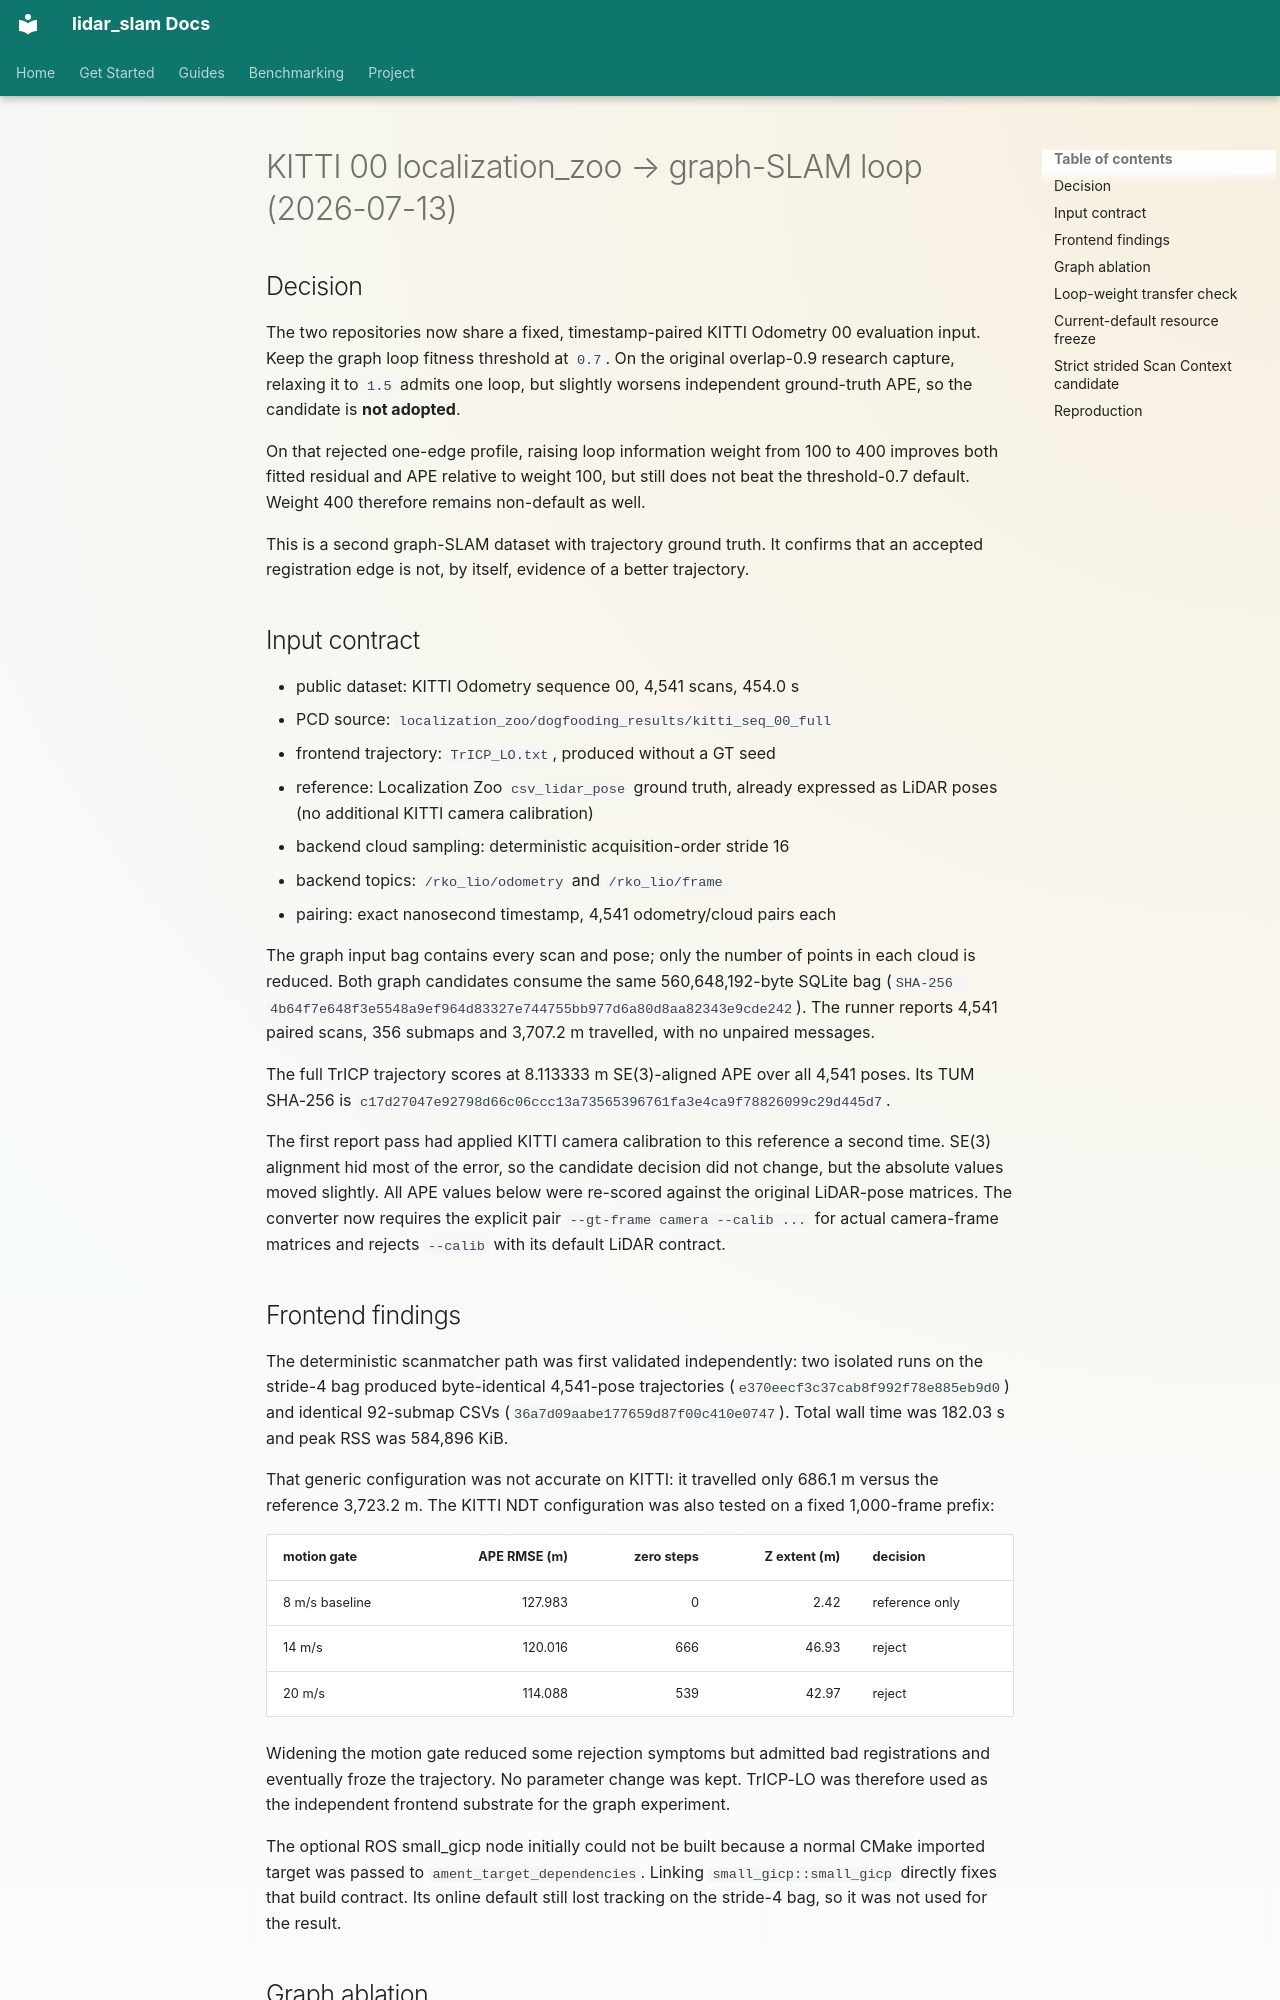

repository: rsasaki0109/lidar_slam_ros2 · page: research/kitti00-localization-zoo-graph-loop-2026-07.html · generator: mkdocs

# KITTI 00 localization_zoo → graph-SLAM loop (2026-07-13)

## Decision

The two repositories now share a fixed, timestamp-paired KITTI Odometry 00
evaluation input. Keep the graph loop fitness threshold at `0.7`. On the
original overlap-0.9 research capture, relaxing it to `1.5` admits one loop,
but slightly worsens independent ground-truth APE, so the candidate is **not
adopted**.

On that rejected one-edge profile, raising loop information weight from 100 to
400 improves both fitted residual and APE relative to weight 100, but still
does not beat the threshold-0.7 default. Weight 400 therefore remains
non-default as well.

This is a second graph-SLAM dataset with trajectory ground truth. It confirms
that an accepted registration edge is not, by itself, evidence of a better
trajectory.

## Input contract

- public dataset: KITTI Odometry sequence 00, 4,541 scans, 454.0 s
- PCD source: `localization_zoo/dogfooding_results/kitti_seq_00_full`
- frontend trajectory: `TrICP_LO.txt`, produced without a GT seed
- reference: Localization Zoo `csv_lidar_pose` ground truth, already expressed
  as LiDAR poses (no additional KITTI camera calibration)
- backend cloud sampling: deterministic acquisition-order stride 16
- backend topics: `/rko_lio/odometry` and `/rko_lio/frame`
- pairing: exact nanosecond timestamp, 4,541 odometry/cloud pairs each

The graph input bag contains every scan and pose; only the number of points in
each cloud is reduced. Both graph candidates consume the same 560,648,192-byte
SQLite bag (`SHA-256 4b64f7e648f3e5548a9ef964d83327e744755bb977d6a80d8aa82343e9cde242`).
The runner reports 4,541 paired scans, 356 submaps and 3,707.2 m travelled, with
no unpaired messages.

The full TrICP trajectory scores at 8.113333 m SE(3)-aligned APE over all 4,541
poses. Its TUM SHA-256 is
`c17d27047e92798d66c06ccc13a73565396761fa3e4ca9f78826099c29d445d7`.

The first report pass had applied KITTI camera calibration to this reference a
second time. SE(3) alignment hid most of the error, so the candidate decision
did not change, but the absolute values moved slightly. All APE values below
were re-scored against the original LiDAR-pose matrices. The converter now
requires the explicit pair `--gt-frame camera --calib ...` for actual
camera-frame matrices and rejects `--calib` with its default LiDAR contract.

## Frontend findings

The deterministic scanmatcher path was first validated independently: two
isolated runs on the stride-4 bag produced byte-identical 4,541-pose
trajectories (`e370eecf3c37cab8f992f78e885eb9d0`) and identical 92-submap CSVs
(`36a7d09aabe177659d87f00c410e0747`). Total wall time was 182.03 s and peak RSS
was 584,896 KiB.

That generic configuration was not accurate on KITTI: it travelled only 686.1
m versus the reference 3,723.2 m. The KITTI NDT configuration was also tested
on a fixed 1,000-frame prefix:

| motion gate | APE RMSE (m) | zero steps | Z extent (m) | decision |
|---|---:|---:|---:|---|
| 8 m/s baseline | 127.983 | 0 | 2.42 | reference only |
| 14 m/s | 120.016 | 666 | 46.93 | reject |
| 20 m/s | 114.088 | 539 | 42.97 | reject |

Widening the motion gate reduced some rejection symptoms but admitted bad
registrations and eventually froze the trajectory. No parameter change was
kept. TrICP-LO was therefore used as the independent frontend substrate for the
graph experiment.

The optional ROS small_gicp node initially could not be built because a normal
CMake imported target was passed to `ament_target_dependencies`. Linking
`small_gicp::small_gicp` directly fixes that build contract. Its online default
still lost tracking on the stride-4 bag, so it was not used for the result.
